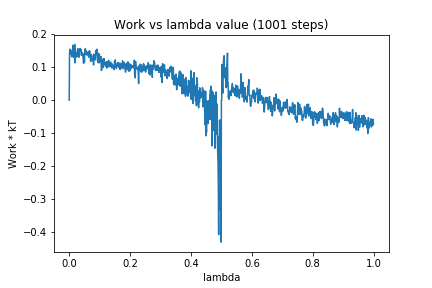

Values plotted in this chart, from the file beside it:
0, 0.0
1, 0.1404
2, 0.1546
3, 0.1407
4, 0.1478
5, 0.1519
6, 0.1452
7, 0.1373
8, 0.1315
9, 0.1404
10, 0.1466
11, 0.1349
12, 0.1663
13, 0.1307
14, 0.1655
15, 0.1302
16, 0.1591
17, 0.1288
18, 0.1688
19, 0.1128
20, 0.1544
21, 0.1357
22, 0.1431
23, 0.131
24, 0.1443
25, 0.1315
26, 0.1394
27, 0.1439
28, 0.1557
29, 0.1558
30, 0.1543
31, 0.1411
32, 0.13
33, 0.1495
34, 0.1467
35, 0.1501
36, 0.1568
37, 0.1523
38, 0.1482
39, 0.1538
40, 0.136
41, 0.1455
42, 0.1424
43, 0.1393
44, 0.1357
45, 0.1325
46, 0.1238
47, 0.1118
48, 0.121
49, 0.1405
50, 0.1144
51, 0.152
52, 0.1378
53, 0.1558
54, 0.1499
55, 0.1475
56, 0.1478
57, 0.1408
58, 0.1369
59, 0.1426
60, 0.1438
... 940 more rows
